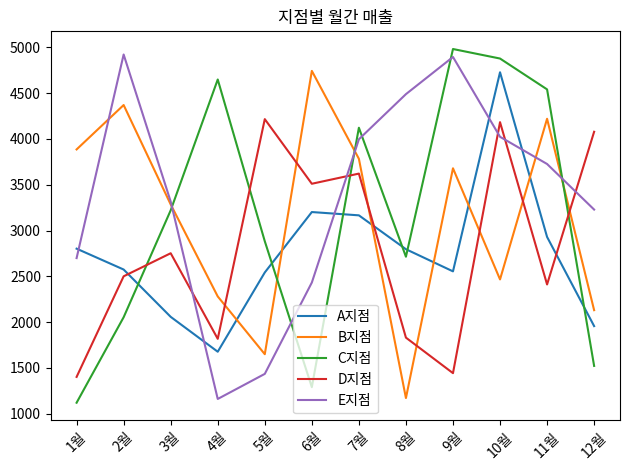

Generate this figure with matplotlib:
import numpy as np
import matplotlib.pyplot as plt

sales = np.random.randint(1000, 5000, size=(5, 12))
branches = ["A", "B", "C", "D", "E"]
months = [f"{i+1}월" for i in range(12)]

avg_sales = np.mean(sales, axis=1)
max_month = np.argmax(sales, axis=1)

for i, branch in enumerate(branches):
    print(
        f"{branch}지점 평균 매출: {avg_sales[i]:.2f}, "
        f"최고 매출 월: {months[max_month[i]]}"
    )

for i in range(5):
    plt.plot(months, sales[i], label=f"{branches[i]}지점")

plt.title("지점별 월간 매출")
plt.xticks(rotation=45)
plt.legend()
plt.tight_layout()
plt.show()